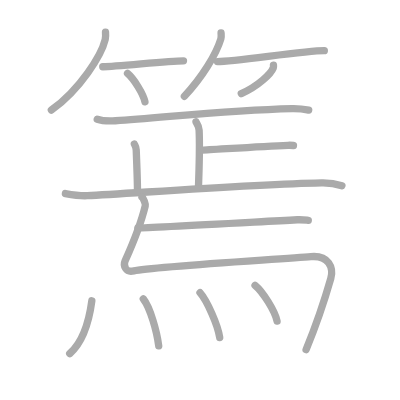
t = 0.00 s
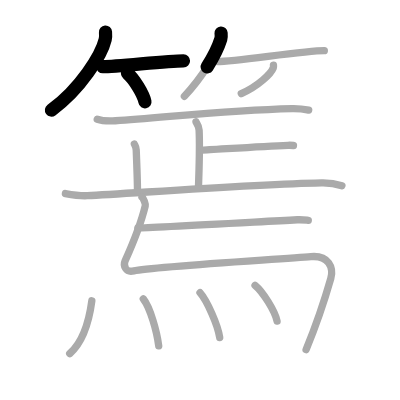
t = 3.50 s
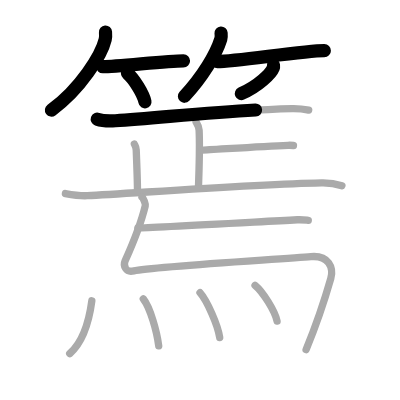
t = 6.75 s
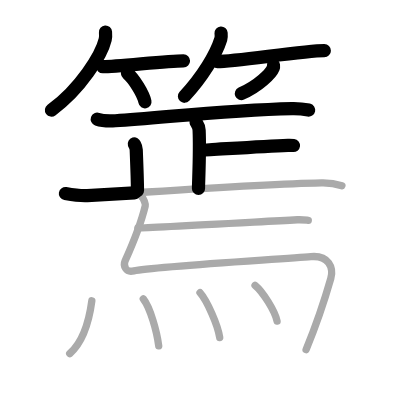
t = 10.25 s
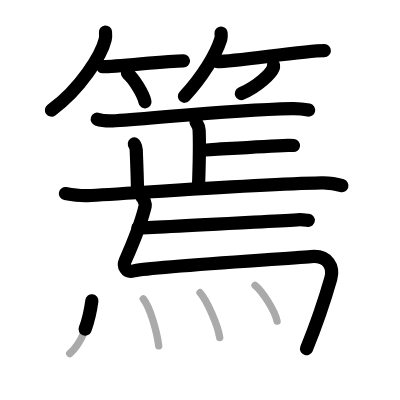
t = 13.50 s
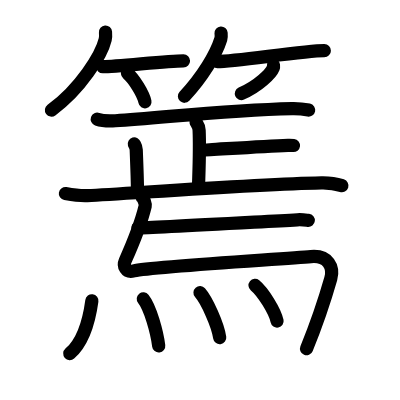
t = 17.00 s

The animated SVG that drew these frames (rendered in a browser with its animation timeline set to each time). Animation: 17 SMIL elements (animate=17); one cycle of 17.00 s.

<?xml version="1.0" standalone="no"?>
<!DOCTYPE svg PUBLIC "-//W3C//DTD SVG 1.1//EN"   "http://www.w3.org/Graphics/SVG/1.1/DTD/svg11.dtd">
<svg width="400px" height="400px"  version="1.1" xmlns="http://www.w3.org/2000/svg">
  <defs>
    <marker id="Triangle" viewBox="0 0 10 10" refX="0" refY="5" markerUnits="strokeWidth" markerWidth="3" style="stroke-opacity:0%;fill:#aaaaaa;" markerHeight="2" orient="auto">
      <path d="M 0 0 L 10 5 L 0 10 z" />
    </marker>
    
    <marker id="Arrow" viewBox="0 0 10 10" refX="5" refY="5" markerUnits="strokeWidth" markerWidth="1.8" style="stroke-opacity:0%;fill:#770000;" markerHeight="2" orient="auto">
      <path d="M 0 4 L 6 4 L 4 1 L 10 5 L 4 9 L 6 6 L 0 6 z" />
        <circle cx="5" cy="5" r="5" />
      </marker>
    
    <marker id="TriangleRed" viewBox="0 0 10 10" refX="0" refY="5" markerUnits="strokeWidth" markerWidth="3" style="stroke-opacity:0%;fill:#CC0000;" markerHeight="2" orient="auto">
      <path d="M 0 0 L 10 5 L 0 10 z" />
    </marker>
    
    <marker id="ArrowRed" viewBox="0 0 10 10" refX="5" refY="5" markerUnits="strokeWidth" markerWidth="1.8" style="stroke-opacity:0%;fill:#CC0000;" markerHeight="2" orient="auto">
      <path d="M 0 4 L 6 4 L 4 1 L 10 5 L 4 9 L 6 6 L 0 6 z" />
        <circle cx="5" cy="5" r="5" />
      </marker>
    
  </defs>
  
  <path style="fill:#ffffff; fill-opacity:100%; fill-rule:evenodd; stroke-width:0;" d="M 0 0 L 400px 0 L 400px 400px L 0 400px L 0 0" />

  <g transform="scale(3.6697247706422 3.6697247706422)">
<path style="fill:none; fill-opacity:0%; fill-rule:evenodd; stroke:#aaaaaa; stroke-opacity:100%; stroke-width: 1.5pt; stroke-linejoin:round; stroke-linecap:round;" d="M28.75 8.75c0.04 0.5 0.09 1.29-0.08 2.01C27.66 15 21.89 24.3 14 30"></path>
<path style="fill:none; fill-opacity:0%; fill-rule:evenodd; stroke:#aaaaaa; stroke-opacity:100%; stroke-width: 1.5pt; stroke-linejoin:round; stroke-linecap:round;" d="M28 18.18c4.12 0 17.37-1.6 22-1.6"></path>
<path style="fill:none; fill-opacity:0%; fill-rule:evenodd; stroke:#aaaaaa; stroke-opacity:100%; stroke-width: 1.5pt; stroke-linejoin:round; stroke-linecap:round;" d="M34.75 20c1.68 1.37 4.33 5.62 4.75 7.75"></path>
<path style="fill:none; fill-opacity:0%; fill-rule:evenodd; stroke:#aaaaaa; stroke-opacity:100%; stroke-width: 1.5pt; stroke-linejoin:round; stroke-linecap:round;" d="M60.24 9c0.03 0.41 0.12 1.06-0.06 1.63C58.85 14.9 55.15 21 50.25 26.25"></path>
<path style="fill:none; fill-opacity:0%; fill-rule:evenodd; stroke:#aaaaaa; stroke-opacity:100%; stroke-width: 1.5pt; stroke-linejoin:round; stroke-linecap:round;" d="M59.25 16.78c5.03 0 23.48-2.97 29.13-2.97"></path>
<path style="fill:none; fill-opacity:0%; fill-rule:evenodd; stroke:#aaaaaa; stroke-opacity:100%; stroke-width: 1.5pt; stroke-linejoin:round; stroke-linecap:round;" d="M74.52 17.75c0.02 0.18 0.05 0.47-0.05 0.73c-0.6 1.55-4.03 4.94-8.72 7.02"></path>
<path style="fill:none; fill-opacity:0%; fill-rule:evenodd; stroke:#aaaaaa; stroke-opacity:100%; stroke-width: 1.5pt; stroke-linejoin:round; stroke-linecap:round;" d="M26.5 32.48c1.3 0.45 3.66 0.5 4.95 0.42c12.94-0.8 30.02-2.88 48.15-3.31c2.15-0.05 3.44 0.19 4.52 0.41"></path>
<path style="fill:none; fill-opacity:0%; fill-rule:evenodd; stroke:#aaaaaa; stroke-opacity:100%; stroke-width: 1.5pt; stroke-linejoin:round; stroke-linecap:round;" d="M53.41 33.21c0.06 0.2 0.79 1.02 0.85 2.27c0.27 6-0.17 13.82-0.17 15.86"></path>
<path style="fill:none; fill-opacity:0%; fill-rule:evenodd; stroke:#aaaaaa; stroke-opacity:100%; stroke-width: 1.5pt; stroke-linejoin:round; stroke-linecap:round;" d="M55.11 40.89c0.43 0.09 15.17-0.99 23.36-1.29c0.71-0.03 1.14 0.01 1.5 0.05"></path>
<path style="fill:none; fill-opacity:0%; fill-rule:evenodd; stroke:#aaaaaa; stroke-opacity:100%; stroke-width: 1.5pt; stroke-linejoin:round; stroke-linecap:round;" d="M36.6 39.22c0.04 0.14 0.49 0.72 0.52 1.6c0.17 4.23 0.34 9.68 0.34 11.11"></path>
<path style="fill:none; fill-opacity:0%; fill-rule:evenodd; stroke:#aaaaaa; stroke-opacity:100%; stroke-width: 1.5pt; stroke-linejoin:round; stroke-linecap:round;" d="M17.82 52.75c1.45 0.26 4.58 0.64 5.95 0.57c12.32-0.63 45.35-3.12 63.84-3.5c2.33-0.05 4.35 0.38 5.56 0.77"></path>
<path style="fill:none; fill-opacity:0%; fill-rule:evenodd; stroke:#aaaaaa; stroke-opacity:100%; stroke-width: 1.5pt; stroke-linejoin:round; stroke-linecap:round;" d="M38.69 53.71c0.43 0.29 1.01 1.9 0.89 2.39c-1.36 5.65-4.04 11.77-5.48 14.98c-0.58 1.29 0.12 3.27 2.36 2.74c4.95-1.17 40.85-3.22 48.26-3.89c4.82-0.43 6.27 3.03 5.42 5.99C88.29 82.4 86 89 83.41 95.3c-3.4"></path>
<path style="fill:none; fill-opacity:0%; fill-rule:evenodd; stroke:#aaaaaa; stroke-opacity:100%; stroke-width: 1.5pt; stroke-linejoin:round; stroke-linecap:round;" d="M37.57 62.1c0.6 0.11 26.8-1.33 43.46-2.21c1.41-0.07 2.27 0.08 2.98 0.16"></path>
<path style="fill:none; fill-opacity:0%; fill-rule:evenodd; stroke:#aaaaaa; stroke-opacity:100%; stroke-width: 1.5pt; stroke-linejoin:round; stroke-linecap:round;" d="M25.03 81.96c-0.73 5.43-2.51 11.33-6.03 14.4"></path>
<path style="fill:none; fill-opacity:0%; fill-rule:evenodd; stroke:#aaaaaa; stroke-opacity:100%; stroke-width: 1.5pt; stroke-linejoin:round; stroke-linecap:round;" d="M39.05 81.44c1.91 2.41 3.73 9.05 4.2 12.81"></path>
<path style="fill:none; fill-opacity:0%; fill-rule:evenodd; stroke:#aaaaaa; stroke-opacity:100%; stroke-width: 1.5pt; stroke-linejoin:round; stroke-linecap:round;" d="M54.5 79.75c1.9 2.16 4.9 8.88 5.37 12.25"></path>
<path style="fill:none; fill-opacity:0%; fill-rule:evenodd; stroke:#aaaaaa; stroke-opacity:100%; stroke-width: 1.5pt; stroke-linejoin:round; stroke-linecap:round;" d="M69.5 77.75c2.12 1.72 5.47 7.07 6 9.75"></path>

<path style="fill:none; fill-opacity:0%; fill-rule:evenodd; stroke:#000000; stroke-opacity:100%; stroke-width: 2.7pt; stroke-linejoin:round; stroke-linecap:round;" d="M28.75 8.75c0.04 0.5 0.09 1.29-0.08 2.01C27.66 15 21.89 24.3 14 30" pathLength="100" stroke-dashoffset="100" stroke-dasharray="100 105"><animate id="dashAnim1" attributeName="stroke-dashoffset" from="100" to="0" dur="1s" calcMode="linear" fill="freeze"/></path>
<path style="fill:none; fill-opacity:0%; fill-rule:evenodd; stroke:#000000; stroke-opacity:100%; stroke-width: 2.7pt; stroke-linejoin:round; stroke-linecap:round;" d="M28 18.18c4.12 0 17.37-1.6 22-1.6" pathLength="100" stroke-dashoffset="100" stroke-dasharray="100 105"><animate id="dashAnim2" attributeName="stroke-dashoffset" from="100" to="0" dur="1s" calcMode="linear" begin="dashAnim1.end" fill="freeze"/></path>
<path style="fill:none; fill-opacity:0%; fill-rule:evenodd; stroke:#000000; stroke-opacity:100%; stroke-width: 2.7pt; stroke-linejoin:round; stroke-linecap:round;" d="M34.75 20c1.68 1.37 4.33 5.62 4.75 7.75" pathLength="100" stroke-dashoffset="100" stroke-dasharray="100 105"><animate id="dashAnim3" attributeName="stroke-dashoffset" from="100" to="0" dur="1s" calcMode="linear" begin="dashAnim2.end" fill="freeze"/></path>
<path style="fill:none; fill-opacity:0%; fill-rule:evenodd; stroke:#000000; stroke-opacity:100%; stroke-width: 2.7pt; stroke-linejoin:round; stroke-linecap:round;" d="M60.24 9c0.03 0.41 0.12 1.06-0.06 1.63C58.85 14.9 55.15 21 50.25 26.25" pathLength="100" stroke-dashoffset="100" stroke-dasharray="100 105"><animate id="dashAnim4" attributeName="stroke-dashoffset" from="100" to="0" dur="1s" calcMode="linear" begin="dashAnim3.end" fill="freeze"/></path>
<path style="fill:none; fill-opacity:0%; fill-rule:evenodd; stroke:#000000; stroke-opacity:100%; stroke-width: 2.7pt; stroke-linejoin:round; stroke-linecap:round;" d="M59.25 16.78c5.03 0 23.48-2.97 29.13-2.97" pathLength="100" stroke-dashoffset="100" stroke-dasharray="100 105"><animate id="dashAnim5" attributeName="stroke-dashoffset" from="100" to="0" dur="1s" calcMode="linear" begin="dashAnim4.end" fill="freeze"/></path>
<path style="fill:none; fill-opacity:0%; fill-rule:evenodd; stroke:#000000; stroke-opacity:100%; stroke-width: 2.7pt; stroke-linejoin:round; stroke-linecap:round;" d="M74.52 17.75c0.02 0.18 0.05 0.47-0.05 0.73c-0.6 1.55-4.03 4.94-8.72 7.02" pathLength="100" stroke-dashoffset="100" stroke-dasharray="100 105"><animate id="dashAnim6" attributeName="stroke-dashoffset" from="100" to="0" dur="1s" calcMode="linear" begin="dashAnim5.end" fill="freeze"/></path>
<path style="fill:none; fill-opacity:0%; fill-rule:evenodd; stroke:#000000; stroke-opacity:100%; stroke-width: 2.7pt; stroke-linejoin:round; stroke-linecap:round;" d="M26.5 32.48c1.3 0.45 3.66 0.5 4.95 0.42c12.94-0.8 30.02-2.88 48.15-3.31c2.15-0.05 3.44 0.19 4.52 0.41" pathLength="100" stroke-dashoffset="100" stroke-dasharray="100 105"><animate id="dashAnim7" attributeName="stroke-dashoffset" from="100" to="0" dur="1s" calcMode="linear" begin="dashAnim6.end" fill="freeze"/></path>
<path style="fill:none; fill-opacity:0%; fill-rule:evenodd; stroke:#000000; stroke-opacity:100%; stroke-width: 2.7pt; stroke-linejoin:round; stroke-linecap:round;" d="M53.41 33.21c0.06 0.2 0.79 1.02 0.85 2.27c0.27 6-0.17 13.82-0.17 15.86" pathLength="100" stroke-dashoffset="100" stroke-dasharray="100 105"><animate id="dashAnim8" attributeName="stroke-dashoffset" from="100" to="0" dur="1s" calcMode="linear" begin="dashAnim7.end" fill="freeze"/></path>
<path style="fill:none; fill-opacity:0%; fill-rule:evenodd; stroke:#000000; stroke-opacity:100%; stroke-width: 2.7pt; stroke-linejoin:round; stroke-linecap:round;" d="M55.11 40.89c0.43 0.09 15.17-0.99 23.36-1.29c0.71-0.03 1.14 0.01 1.5 0.05" pathLength="100" stroke-dashoffset="100" stroke-dasharray="100 105"><animate id="dashAnim9" attributeName="stroke-dashoffset" from="100" to="0" dur="1s" calcMode="linear" begin="dashAnim8.end" fill="freeze"/></path>
<path style="fill:none; fill-opacity:0%; fill-rule:evenodd; stroke:#000000; stroke-opacity:100%; stroke-width: 2.7pt; stroke-linejoin:round; stroke-linecap:round;" d="M36.6 39.22c0.04 0.14 0.49 0.72 0.52 1.6c0.17 4.23 0.34 9.68 0.34 11.11" pathLength="100" stroke-dashoffset="100" stroke-dasharray="100 105"><animate id="dashAnim10" attributeName="stroke-dashoffset" from="100" to="0" dur="1s" calcMode="linear" begin="dashAnim9.end" fill="freeze"/></path>
<path style="fill:none; fill-opacity:0%; fill-rule:evenodd; stroke:#000000; stroke-opacity:100%; stroke-width: 2.7pt; stroke-linejoin:round; stroke-linecap:round;" d="M17.82 52.75c1.45 0.26 4.58 0.64 5.95 0.57c12.32-0.63 45.35-3.12 63.84-3.5c2.33-0.05 4.35 0.38 5.56 0.77" pathLength="100" stroke-dashoffset="100" stroke-dasharray="100 105"><animate id="dashAnim11" attributeName="stroke-dashoffset" from="100" to="0" dur="1s" calcMode="linear" begin="dashAnim10.end" fill="freeze"/></path>
<path style="fill:none; fill-opacity:0%; fill-rule:evenodd; stroke:#000000; stroke-opacity:100%; stroke-width: 2.7pt; stroke-linejoin:round; stroke-linecap:round;" d="M38.69 53.71c0.43 0.29 1.01 1.9 0.89 2.39c-1.36 5.65-4.04 11.77-5.48 14.98c-0.58 1.29 0.12 3.27 2.36 2.74c4.95-1.17 40.85-3.22 48.26-3.89c4.82-0.43 6.27 3.03 5.42 5.99C88.29 82.4 86 89 83.41 95.3c-3.4" pathLength="100" stroke-dashoffset="100" stroke-dasharray="100 105"><animate id="dashAnim12" attributeName="stroke-dashoffset" from="100" to="0" dur="1s" calcMode="linear" begin="dashAnim11.end" fill="freeze"/></path>
<path style="fill:none; fill-opacity:0%; fill-rule:evenodd; stroke:#000000; stroke-opacity:100%; stroke-width: 2.7pt; stroke-linejoin:round; stroke-linecap:round;" d="M37.57 62.1c0.6 0.11 26.8-1.33 43.46-2.21c1.41-0.07 2.27 0.08 2.98 0.16" pathLength="100" stroke-dashoffset="100" stroke-dasharray="100 105"><animate id="dashAnim13" attributeName="stroke-dashoffset" from="100" to="0" dur="1s" calcMode="linear" begin="dashAnim12.end" fill="freeze"/></path>
<path style="fill:none; fill-opacity:0%; fill-rule:evenodd; stroke:#000000; stroke-opacity:100%; stroke-width: 2.7pt; stroke-linejoin:round; stroke-linecap:round;" d="M25.03 81.96c-0.73 5.43-2.51 11.33-6.03 14.4" pathLength="100" stroke-dashoffset="100" stroke-dasharray="100 105"><animate id="dashAnim14" attributeName="stroke-dashoffset" from="100" to="0" dur="1s" calcMode="linear" begin="dashAnim13.end" fill="freeze"/></path>
<path style="fill:none; fill-opacity:0%; fill-rule:evenodd; stroke:#000000; stroke-opacity:100%; stroke-width: 2.7pt; stroke-linejoin:round; stroke-linecap:round;" d="M39.05 81.44c1.91 2.41 3.73 9.05 4.2 12.81" pathLength="100" stroke-dashoffset="100" stroke-dasharray="100 105"><animate id="dashAnim15" attributeName="stroke-dashoffset" from="100" to="0" dur="1s" calcMode="linear" begin="dashAnim14.end" fill="freeze"/></path>
<path style="fill:none; fill-opacity:0%; fill-rule:evenodd; stroke:#000000; stroke-opacity:100%; stroke-width: 2.7pt; stroke-linejoin:round; stroke-linecap:round;" d="M54.5 79.75c1.9 2.16 4.9 8.88 5.37 12.25" pathLength="100" stroke-dashoffset="100" stroke-dasharray="100 105"><animate id="dashAnim16" attributeName="stroke-dashoffset" from="100" to="0" dur="1s" calcMode="linear" begin="dashAnim15.end" fill="freeze"/></path>
<path style="fill:none; fill-opacity:0%; fill-rule:evenodd; stroke:#000000; stroke-opacity:100%; stroke-width: 2.7pt; stroke-linejoin:round; stroke-linecap:round;" d="M69.5 77.75c2.12 1.72 5.47 7.07 6 9.75" pathLength="100" stroke-dashoffset="100" stroke-dasharray="100 105"><animate id="dashAnim17" attributeName="stroke-dashoffset" from="100" to="0" dur="1s" calcMode="linear" begin="dashAnim16.end" fill="freeze"/></path>

</g>

</svg>  
          
